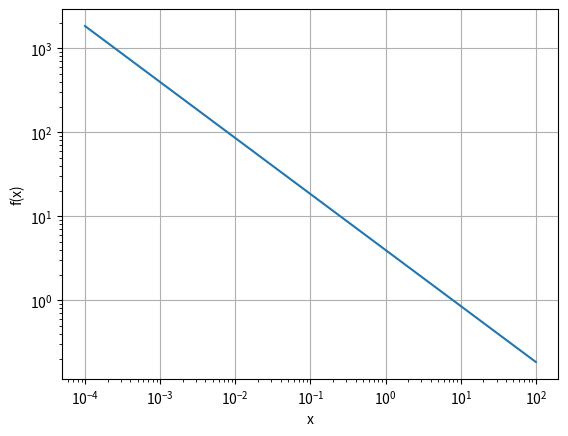
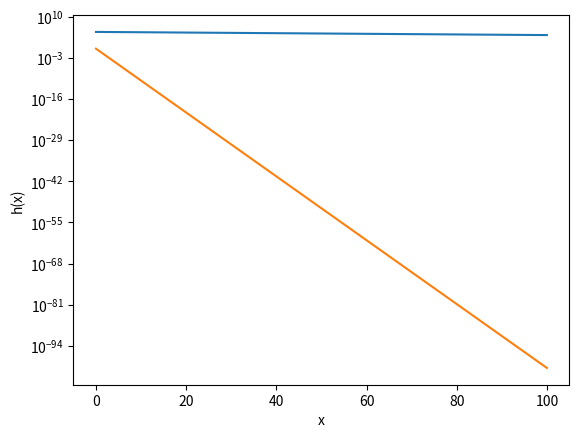

Python code for these plots, in order:
import math

import matplotlib.pyplot as plt
import numpy as np

x = np.arange(0.0001, 100.01, 0.01)
f = 5/((2 * x ** 2)**(1/3))
plt.figure(1)
plt.loglog(x,f)
plt.xlabel("x")
plt.ylabel("f(x)")
plt.grid()
plt.show()

g = 10**5 * 2 * 10**(-x/100)
plt.figure(2)
plt.semilogy(x, g)
plt.xlabel("x")
plt.ylabel("g(x)")
plt.grid()
plt.show()

h = ((10)**(2*x)/(2**(5*x))**2)
plt.figure(2)
plt.semilogy(x, h)
plt.xlabel("x")
plt.ylabel("h(x)")
plt.grid()
plt.show()